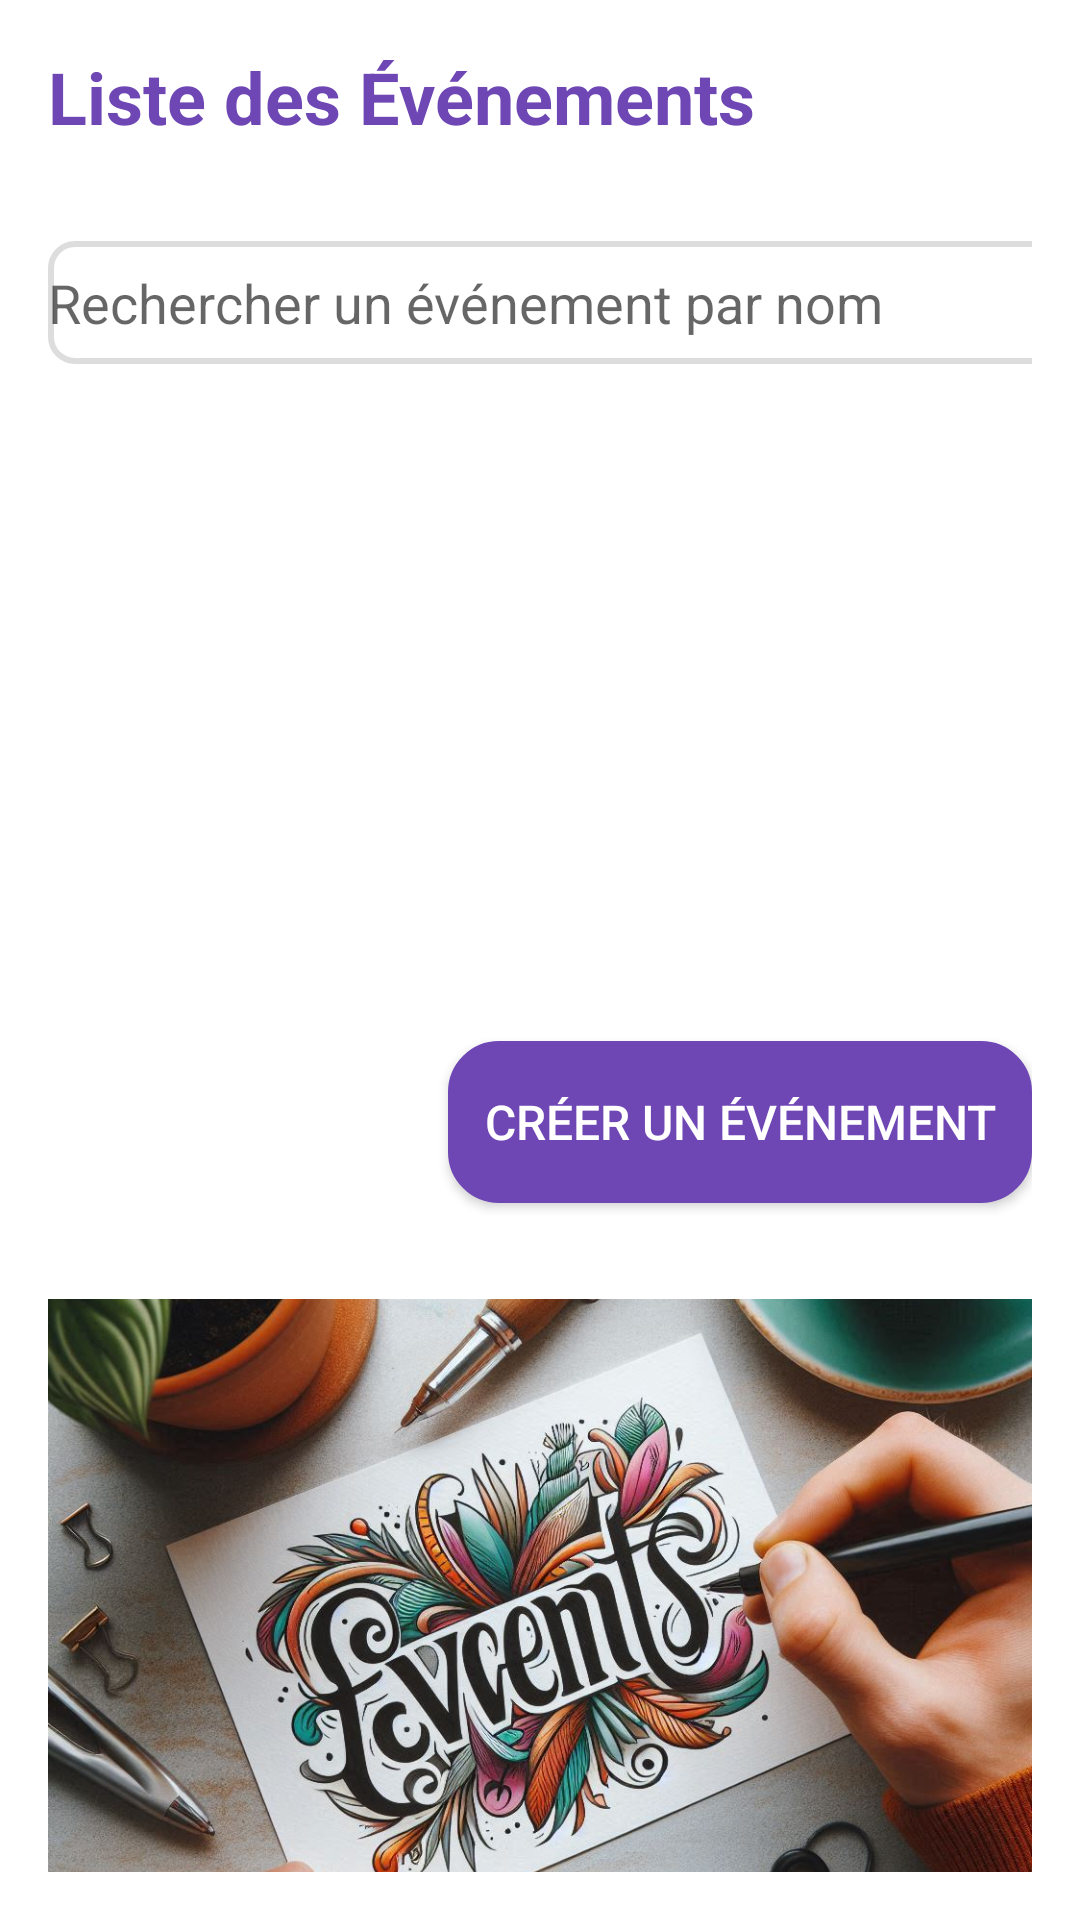

Here is an Android app screen rendered from its layout file. Give the layout XML and the strings, colors and styles it references.
<!-- AndroidManifest.xml: application theme Theme.GestionEvennement -->
<!-- res/layout/activity_view_events.xml -->
<?xml version="1.0" encoding="utf-8"?>

<LinearLayout xmlns:android="http://schemas.android.com/apk/res/android"
    android:layout_width="match_parent"
    android:layout_height="match_parent"
    android:orientation="vertical"
    android:padding="16dp"
    android:background="@drawable/background">

    

    <TextView
        android:layout_width="wrap_content"
        android:layout_height="wrap_content"
        android:layout_marginBottom="16dp"
        android:text="Liste des Événements"
        android:textColor="@color/button_background"
        android:textSize="24sp"
        android:textStyle="bold" />

    <EditText
        android:id="@+id/editTextSearch"
        android:layout_width="375dp"
        android:layout_height="41dp"
        android:layout_marginTop="16dp"
        android:layout_marginBottom="16dp"
        android:background="@drawable/input_background"
        android:hint="Rechercher un événement par nom"
        android:inputType="text" />


    
    <androidx.recyclerview.widget.RecyclerView
        android:id="@+id/recyclerViewEvents"
        android:layout_width="match_parent"
        android:layout_height="0dp"
        android:layout_weight="1"
        android:layout_marginTop="16dp"
        android:layout_marginBottom="16dp"/>

    
    <Button
        android:id="@+id/buttonCreateEvent"
        android:layout_width="wrap_content"
        android:layout_height="wrap_content"
        android:text="Créer un Événement"
        android:backgroundTint="@color/button_background"
        android:layout_gravity="end"
        android:layout_marginBottom="16dp"
        style="@style/CustomButtonStyle"/>

    
    <ImageView
        android:layout_width="wrap_content"
        android:layout_height="191dp"
        android:layout_marginTop="16dp"
        android:scaleType="centerCrop"
        android:src="@drawable/im2" />

</LinearLayout>
<!-- resources referenced by this layout -->
<resources>
  <color name="button_background">#6E47B5</color>
  <!-- drawable im2: jpg bitmap (drawable, 218963 bytes) -->
  <!-- drawable input_background (drawable) -->
  <?xml version="1.0" encoding="utf-8"?>
  
  <layer-list xmlns:android="http://schemas.android.com/apk/res/android">
      <item>
          <shape android:shape="rectangle">
              <solid android:color="#FFFFFF"/> 
              <corners android:radius="8dp"/> 
              <stroke
                  android:width="2dp"
                  android:color="#DDDDDD"/> 
          </shape>
      </item>
  </layer-list>
  <style name="CustomButtonStyle">
          <item name="android:background">@drawable/button_background</item>
          <item name="android:padding">12dp</item>
          <item name="android:textColor">@color/button_text_color</item>
          <item name="android:textSize">16sp</item>
          
      </style>
  <style name="Theme.GestionEvennement" parent="Theme.MaterialComponents.DayNight.DarkActionBar">
          
          <item name="colorPrimary">@color/purple_500</item>
          <item name="colorPrimaryVariant">@color/purple_700</item>
          <item name="colorOnPrimary">@color/white</item>
          
          <item name="colorSecondary">@color/teal_200</item>
          <item name="colorSecondaryVariant">@color/teal_700</item>
          <item name="colorOnSecondary">@color/black</item>
          
          <item name="android:statusBarColor">?attr/colorPrimaryVariant</item>
          
      </style>
  <!-- drawable button_background (drawable) -->
  <ripple xmlns:android="http://schemas.android.com/apk/res/android"
      android:color="?attr/colorControlHighlight">
      <item>
          <shape android:shape="rectangle">
              <solid android:color="@color/button_background" />
              <corners android:radius="16dp" />
              <padding
                  android:left="16dp"
                  android:top="8dp"
                  android:right="16dp"
                  android:bottom="8dp" />
              <size android:height="54dp"/>
              <stroke
                  android:width="2dp"
                  android:color="@color/button_stroke_color"/>
          </shape>
      </item>
  </ripple>
  <color name="button_text_color">#FFFFFF</color>
  <color name="purple_500">#432470</color>
  <color name="purple_700">#6F49B3</color>
  <color name="white">#FFFFFFFF</color>
  <color name="teal_200">#FF03DAC5</color>
  <color name="teal_700">#FF018786</color>
  <color name="black">#FF000000</color>
  <color name="button_stroke_color">#673AB7</color>
</resources>
